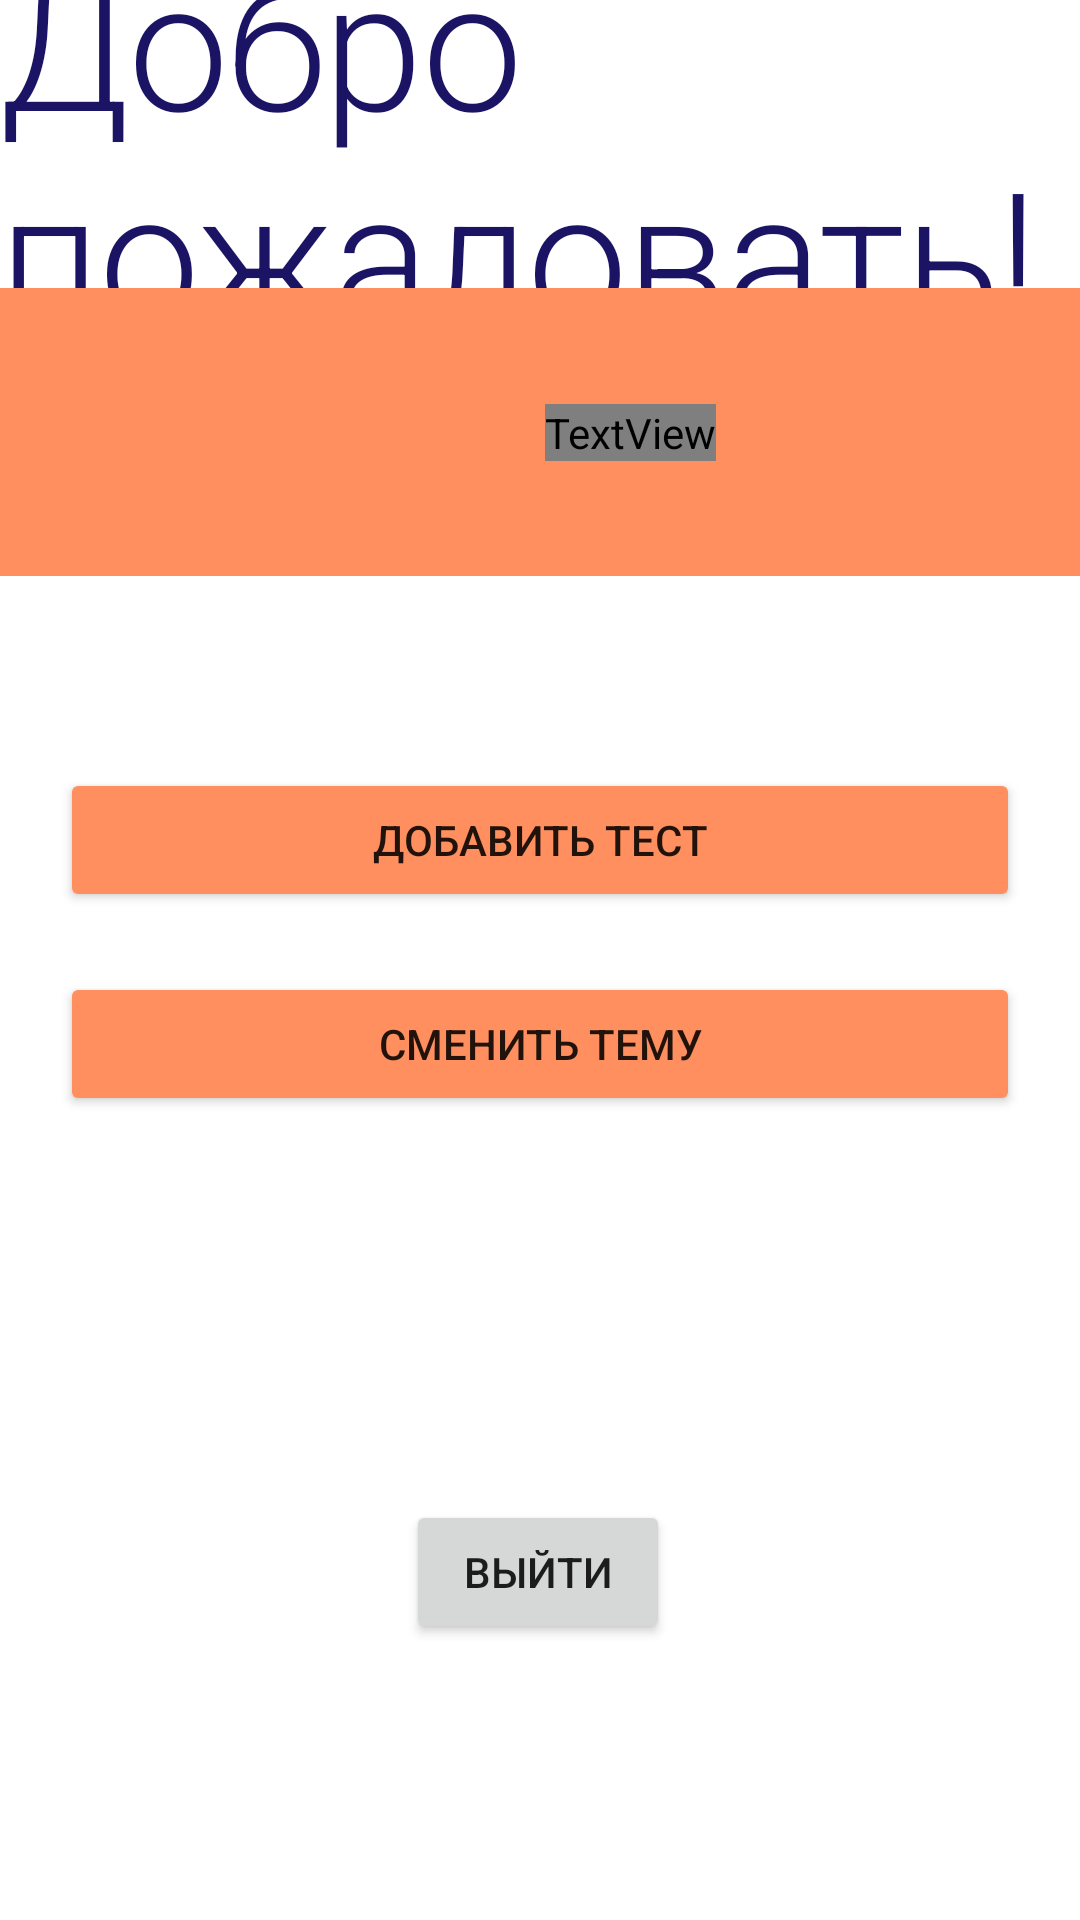

Layout XML and referenced resources for this Android screen:
<!-- AndroidManifest.xml: application theme Base.MusicTheory -->
<!-- res/layout/account_fragment.xml -->
<?xml version="1.0" encoding="utf-8"?>
<androidx.constraintlayout.widget.ConstraintLayout xmlns:android="http://schemas.android.com/apk/res/android"
        xmlns:tools="http://schemas.android.com/tools"
        xmlns:app="http://schemas.android.com/apk/res-auto"
        android:layout_width="match_parent"
        android:layout_height="match_parent"
        android:background="?attr/windowBackground"
        tools:context=".account.presenter.fragments.AccountFragment">

    <TextView
            android:layout_width="wrap_content"
            android:layout_height="wrap_content"
            android:text="@string/welcome_title"
            android:textAppearance="?attr/textAppearanceHeadline2"
            android:textColor="?attr/colorPrimary"
            app:layout_constraintEnd_toEndOf="parent"
            app:layout_constraintStart_toStartOf="parent"
            app:layout_constraintBottom_toTopOf="@+id/imageView"
            app:layout_constraintTop_toTopOf="parent" />


    <ImageView
            android:layout_width="match_parent"
            android:layout_height="0dp"
            android:background="?attr/colorSecondary"
            app:layout_constraintTop_toTopOf="@id/guideline3"
            app:layout_constraintBottom_toBottomOf="@id/guideline4"
            app:layout_constraintEnd_toEndOf="parent"
            app:layout_constraintStart_toStartOf="parent"
            android:id="@+id/imageView"
            app:layout_constraintHorizontal_bias="1.0"
            app:layout_constraintVertical_bias="0.0" />

    <ImageView
            android:layout_width="wrap_content"
            android:layout_height="wrap_content"
            android:src="@drawable/ic_group_19"
            app:layout_constraintTop_toTopOf="@+id/guideline3"
            app:layout_constraintStart_toStartOf="parent"
            app:layout_constraintBottom_toTopOf="@+id/guideline4"
            android:id="@+id/imageView2"
            android:layout_marginStart="60dp" />

    <TextView
            android:id="@+id/text_view_account_name"
            android:text="asd"
            android:layout_width="wrap_content"
            android:layout_height="wrap_content"
            android:textAppearance="@style/TextAppearance.MusicTheory.Subtitle1"
            android:textColor="?attr/windowBackground"
            app:layout_constraintEnd_toEndOf="parent"
            tools:text="логин"
            app:layout_constraintTop_toBottomOf="@+id/imageView"
            app:layout_constraintBottom_toTopOf="@+id/text_view_account_email"
            app:layout_constraintStart_toEndOf="@+id/imageView2" />

    <TextView
            android:id="@+id/text_view_account_email"
            android:visibility="gone"
            android:layout_width="wrap_content"
            android:layout_height="wrap_content"
            android:textAppearance="@style/TextAppearance.MusicTheory.Subtitle1"
            android:textColor="?attr/windowBackground"
            app:layout_constraintStart_toStartOf="parent"
            app:layout_constraintEnd_toEndOf="parent"
            tools:text="почта"
            app:layout_constraintTop_toBottomOf="@+id/text_view_account_name"
            app:layout_constraintHorizontal_bias="0.5"
            app:layout_constraintBottom_toTopOf="@+id/imageView" />





















































































    <Button
            android:id="@+id/button_add_test_account"
            android:text="@string/add_test_navigation"
            android:layout_width="match_parent"
            android:layout_height="wrap_content"
            android:layout_marginStart="20dp"
            android:layout_marginEnd="20dp"
            android:backgroundTint="?attr/colorSecondary"
            app:layout_constraintTop_toTopOf="@id/guideline4"
            app:layout_constraintStart_toStartOf="parent"
            app:layout_constraintEnd_toEndOf="parent"
            android:layout_marginTop="64dp"
            app:layout_constraintHorizontal_bias="0.0" />

    <Button
            android:text="@string/change_theme"
            android:layout_width="match_parent"
            android:layout_height="wrap_content"
            android:layout_margin="20dp"
            android:backgroundTint="?attr/colorSecondary"
            android:id="@+id/button_change_theme_account"
            app:layout_constraintStart_toStartOf="parent"
            app:layout_constraintEnd_toEndOf="parent"
            app:layout_constraintHorizontal_bias="0.494"
            app:layout_constraintTop_toBottomOf="@+id/button_add_test_account" />


    <Button
            android:id="@+id/button_exit_account"
            android:text="@string/exit"
            android:layout_width="wrap_content"
            android:layout_height="wrap_content"
            app:layout_constraintStart_toStartOf="parent"
            app:layout_constraintEnd_toEndOf="parent"
            app:layout_constraintHorizontal_bias="0.498"
            app:layout_constraintBottom_toTopOf="@+id/guideline5"
            android:layout_marginBottom="28dp" />

    <androidx.constraintlayout.widget.Guideline
            android:orientation="horizontal"
            android:layout_width="wrap_content"
            android:layout_height="wrap_content"
            app:layout_constraintGuide_percent="0.15"
            app:layout_constraintGuide_begin="115dp"
            android:id="@+id/guideline3" />

    <androidx.constraintlayout.widget.Guideline
            android:orientation="horizontal"
            android:layout_width="wrap_content"
            android:layout_height="wrap_content"
            app:layout_constraintGuide_percent="0.30"
            android:id="@+id/guideline4" />

    <androidx.constraintlayout.widget.Guideline
            android:orientation="horizontal"
            android:layout_width="wrap_content"
            android:layout_height="wrap_content"
            app:layout_constraintGuide_percent="0.9"
            android:id="@+id/guideline5" />



</androidx.constraintlayout.widget.ConstraintLayout>
<!-- resources referenced by this layout -->
<resources>
  <string name="TestName">Название теста</string>
  <string name="add_test">Добавить тест</string>
  <string name="add_test_navigation">Добавить тест</string>
  <string name="change_theme">Сменить тему</string>
  <string name="correct_answer">Правильный ответ</string>
  <string name="exit">Выйти</string>
  <string name="incorrect_list">Список неправильных ответов</string>
  <string name="question">Вопрос</string>
  <string name="welcome_title">Добро пожаловать!</string>
  <style name="Base.MusicTheory" parent="Theme.MaterialComponents.DayNight.DarkActionBar">
          <item name="colorPrimary">@color/purple_900</item>
          <item name="colorOnPrimary">@color/white</item>
  
          <item name="colorSurface">@color/white_200</item>
          <item name="colorOnSurface">@color/purple_900</item>
  
          <item name="colorSecondary">@color/orange_500</item>
          <item name="colorOnSecondary">@color/purple_900</item>
  
          <item name="bodyBackgroundColor">@color/white</item>
  
          <item name="textAppearanceButton">@style/TextAppearance.MaterialComponents.Button.Custom</item>
  
          <item name="shapeAppearanceSmallComponent">@style/Widget.MusicTheory.SmallShapeAppearance</item>
          
          <item name="android:statusBarColor" tools:targetApi="l">?attr/colorPrimaryVariant</item>
      </style>
  <color name="purple_900">#1B1464</color>
  <color name="white">#FFFFFFFF</color>
  <color name="white_200">#E9E8F1</color>
  <color name="orange_500">#FF8F5E</color>
  <style name="TextAppearance.MaterialComponents.Button.Custom">
          <item name="fontFamily">Roboto</item>
  
          <item name="android:textSize">13sp</item>
  
          <item name="android:letterSpacing">0.01</item>
      </style>
  <style name="Widget.MusicTheory.SmallShapeAppearance" parent="ShapeAppearance.MaterialComponents.SmallComponent">
  
          <item name="cornerFamilyTopLeft">rounded</item>
          <item name="android:radius">16dp</item>
      </style>
</resources>
